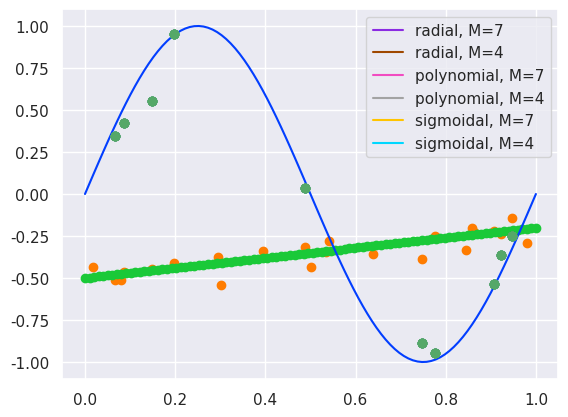

Here is the Python script that generated this plot: (Note: this script raises an exception after producing the figure.)
import numpy as np
import matplotlib.pyplot as plt
from math import exp
from scipy.stats import multivariate_normal

import seaborn as sns; sns.set(); sns.set_palette('bright')

def target_func(x): return np.sin(2*np.pi*x)

def generate_data(size):
    rng = np.random.RandomState(26052605)
    x_train = rng.uniform(0., 1., size)
    y_train = target_func(x_train) + rng.normal(scale=0.1, size=size)
    x_test = np.linspace(0., 1., 100)
    y_test = target_func(x_test)
    
    return x_train, y_train, x_test, y_test

x_train, y_train, x_test, y_test = generate_data(10)

plt.scatter(x_train, y_train)

plt.plot(x_test, y_test, '-')

def linear(x, basis, weights):
    pass

def create_polynomial():
    def polynomial(x, i):
        pass
    
    return polynomial

x = np.linspace(-1, 1, 100)
n = 11

polynomial = create_polynomial()

for i in range(n):
    y = list(map(lambda x: polynomial(x, i), x))
    plt.plot(x, y, '-')

def create_radial(means, variance):
    def radial(x, i):
        pass
    
    return radial

x = np.linspace(-1, 1, 100)
n = 11

radial = create_radial(np.linspace(-1, 1, 11), 0.1)

for i in range(n):
    y = list(map(lambda x: radial(x, i), x))
    plt.plot(x, y, '-')

def create_sigmoidal(means, s):
    def sigmoidal(x, i):
        pass
    
    return sigmoidal

x = np.linspace(-1, 1, 100)
n = 11

sigmoidal = create_sigmoidal(np.linspace(-1, 1, 11), 0.1)

for i in range(n):
    y = list(map(lambda x: sigmoidal(x, i), x))
    plt.plot(x, y, '-')

def optimial_weights(basis, inputs, targets, M):
     pass

def test(basis, M, label=''):
    plt.plot(x_test, list(map(lambda x: linear(x, basis, optimial_weights(basis, x_train, y_train, M)), x_test)), '-', label=label)
    plt.plot(x_train, y_train, 'og')
    plt.legend()

test(create_radial(np.linspace(-1, 1, 10), 0.1), 7, 'radial, M=7')
test(create_radial(np.linspace(-1, 1, 10), 0.1), 4, 'radial, M=4')

test(create_polynomial(), 7, 'polynomial, M=7')
test(create_polynomial(), 4, 'polynomial, M=4')

test(create_sigmoidal(np.linspace(0, 1, 8), 1), 7, 'sigmoidal, M=7')
test(create_sigmoidal(np.linspace(0, 1, 8), 1), 4, 'sigmoidal, M=4')

def line_func(x): return -0.5 + 0.3 * x

def generate_line_data(size):
    rng = np.random.RandomState(26052605)
    x_train = rng.uniform(0., 1., size)
    y_train = line_func(x_train) + rng.normal(scale=0.05, size=size)
    x_test = np.linspace(0., 1., 100)
    y_test = line_func(x_test)
    
    return x_train, y_train, x_test, y_test

xl_train, yl_train, xl_test, yl_test = generate_line_data(25)

plt.scatter(xl_train, yl_train)

plt.scatter(xl_test, yl_test)

def bayessian_regression_fit(PHI, t, alpha, beta):
    pass

alpha = 1
beta = 100

x = np.linspace(-1, 1, 100)
w0, w1 = np.meshgrid(
    np.linspace(-1, 1, 100),
    np.linspace(-1, 1, 100)
)
w = np.array([w0, w1]).transpose(1, 2, 0)

basis = create_polynomial()

M = 1

PHI = np.array([[basis(x[q], i) for q in range(len(x))] for i in range(M + 1)]).T
PHI_train = np.array([[basis(xl_train[q], i) for q in range(len(xl_train))] for i in range(M + 1)]).T

for begin, end in [[0, 0], [0, 1], [3, 6], [4, 7], [3, 20]]:
    
    w_mean, w_cov = bayessian_regression_fit(PHI_train[begin:end], yl_train[begin:end], alpha, beta)
    
    w_sample = np.random.multivariate_normal(
        w_mean.reshape(-1), w_cov, size=6
    )
    y_sample = PHI @ w_sample.T
    
    
    plt.subplot(1, 2, 1)
    plt.scatter(-0.5, 0.3, s=200, marker="x")
    plt.contour(w0, w1, multivariate_normal.pdf(w, mean=w_mean, cov=w_cov))
    plt.gca().set_aspect('equal')
    plt.xlabel("$w_0$")
    plt.ylabel("$w_1$")
    plt.title("prior/posterior")

    plt.subplot(1, 2, 2)
    plt.scatter(xl_train[:end], yl_train[:end], s=100, facecolor="none", edgecolor="steelblue", lw=1)
    plt.plot(x, y_sample, c="orange")
    plt.xlim(-1, 1)
    plt.ylim(-1, 1)
    plt.gca().set_aspect('equal', adjustable='box')
    plt.show()

def sample(PHI_train, y_train, alpha, beta, PHI_test):
    pass

alpha = 1e-3
beta = 2
x_train, y_train, x_test, y_test = generate_data(25)

basis = create_radial(np.linspace(0, 1, 9), 0.1)

M = 8

PHI_train = np.array([[basis(x_train[q], i) for q in range(len(x_train))] for i in range(M + 1)]).T
PHI_test = np.array([[basis(x_test[q], i) for q in range(len(x_test))] for i in range(M + 1)]).T

for begin, end in [[0, 1], [1, 2], [2, 4], [4, 8], [8, 25]]:
    
    y, y_std = sample(PHI_train[:end], y_train[:end], alpha, beta, PHI_test)
    
    plt.scatter(x_train[:end], y_train[:end], s=100, facecolor="none", edgecolor="steelblue", lw=2)
    plt.plot(x_test, y_test,'b')
    plt.plot(x_test, y,'r')
    plt.fill_between(x_test, y - y_std, y + y_std, color="orange", alpha=0.5)
    plt.xlim(0, 1)
    plt.ylim(-2, 2)
    plt.show()